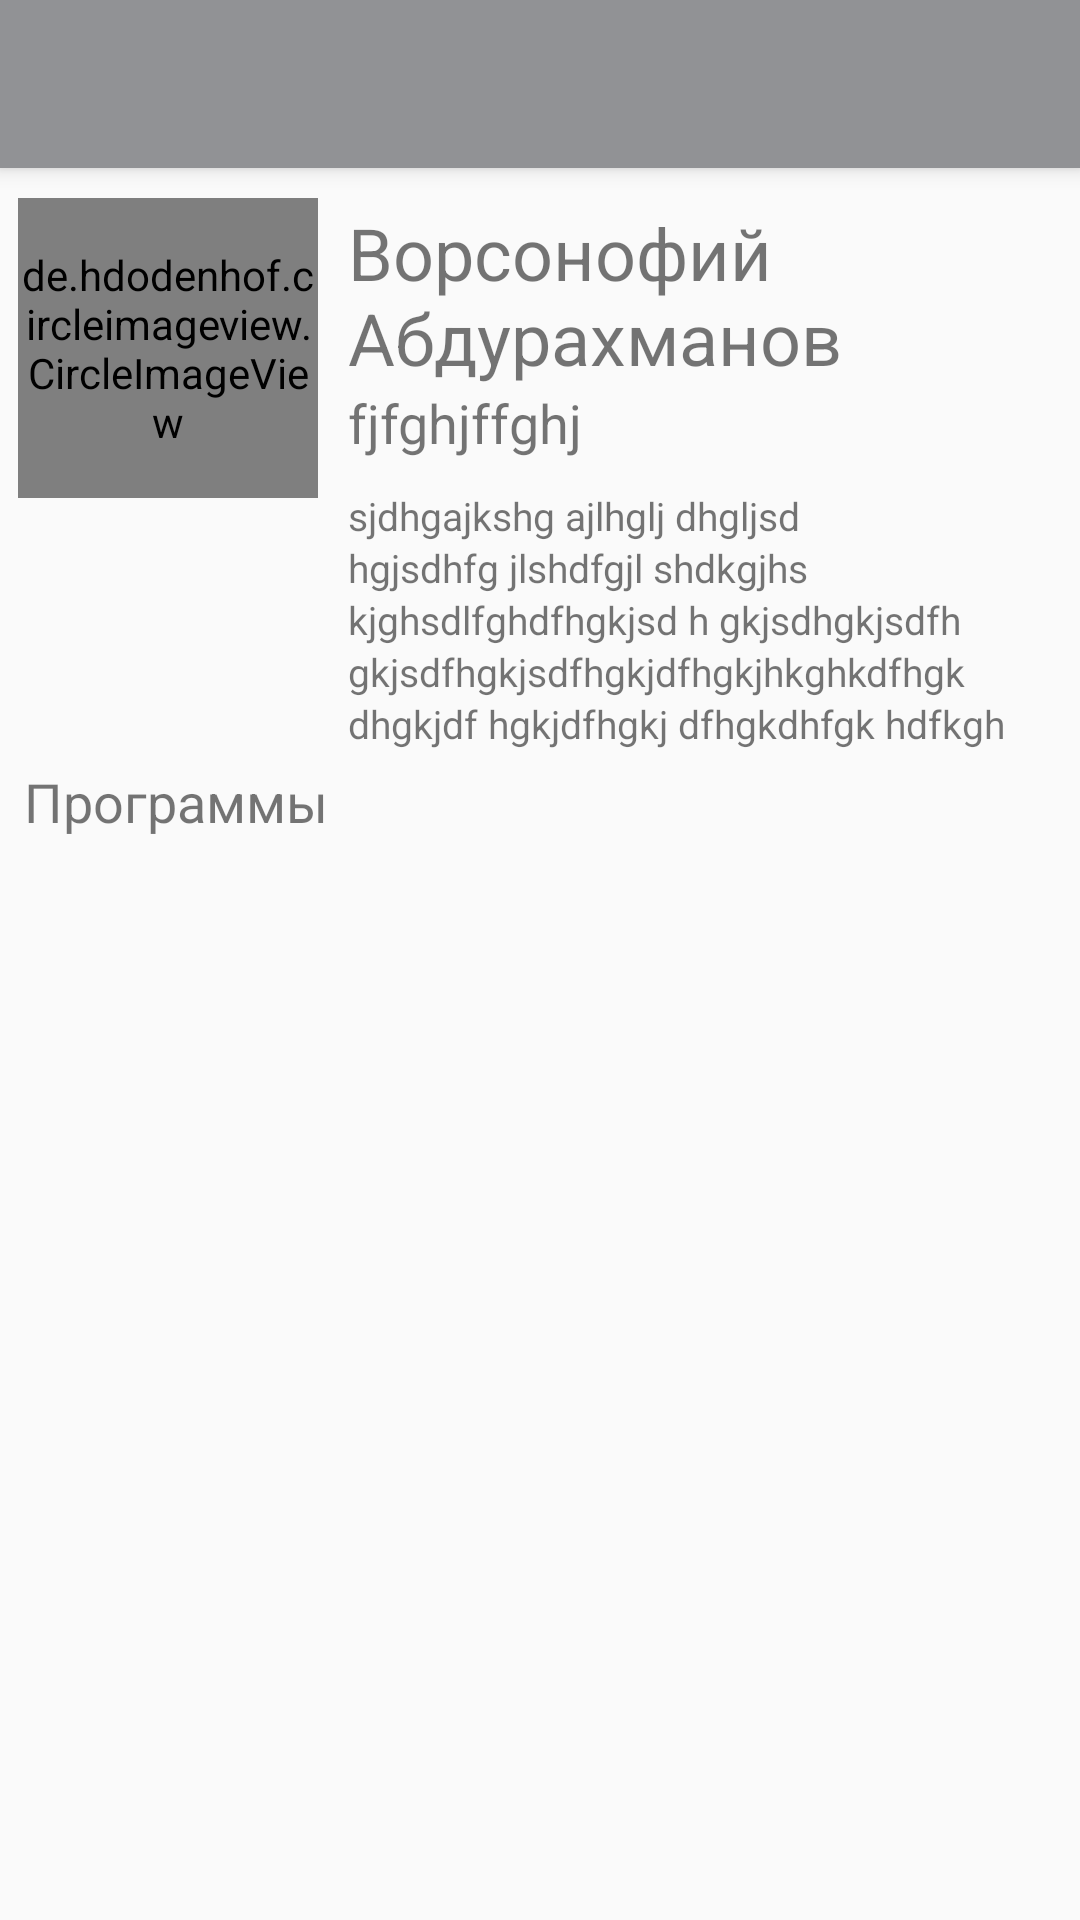

Here is an Android app screen rendered from its layout file. Give the layout XML and the strings, colors and styles it references.
<!-- AndroidManifest.xml: application theme AppTheme -->
<!-- res/layout/activity_producer.xml -->
<LinearLayout xmlns:android="http://schemas.android.com/apk/res/android"
    xmlns:app="http://schemas.android.com/apk/res-auto"
    xmlns:tools="http://schemas.android.com/tools"
    android:layout_width="match_parent"
    android:layout_height="match_parent"
    android:orientation="vertical"
    tools:ignore="HardcodedText">

    <android.support.design.widget.CoordinatorLayout
        android:layout_width="match_parent"
        android:layout_height="match_parent">

        <android.support.design.widget.AppBarLayout
            android:id="@+id/appbar"
            android:layout_width="match_parent"
            android:layout_height="wrap_content"
            android:theme="@style/ThemeOverlay.AppCompat.Dark.ActionBar">

            <include layout="@layout/toolbar"/>


        </android.support.design.widget.AppBarLayout>


        <android.support.v4.widget.NestedScrollView
            android:layout_width="match_parent"
            android:layout_height="match_parent"
            android:scrollbars="none"
            app:layout_behavior="@string/appbar_scrolling_view_behavior">


            <LinearLayout
                android:orientation="vertical"
                android:layout_width="wrap_content"
                android:layout_height="wrap_content">




                    <LinearLayout
                        android:layout_marginTop="10dp"
                        android:paddingLeft="6dp"
                        android:paddingRight="6dp"
                        android:orientation="horizontal"
                        android:layout_width="match_parent"
                        android:layout_height="wrap_content">
                        <de.hdodenhof.circleimageview.CircleImageView
                            android:id="@+id/prod_avatar"
                            android:scaleType="centerCrop"
                            android:layout_width="100dp"
                            android:layout_height="100dp"
                            android:layout_gravity="center_horizontal"
                            app:civ_border_width="0.5dp"
                            app:civ_border_color="#c0c0c0"
                            android:adjustViewBounds="false" />

                        <LinearLayout
                            android:layout_weight="1"
                            android:orientation="vertical"
                            android:layout_width="0dp"
                            android:layout_height="wrap_content"
                            android:paddingLeft="10dp"
                            android:paddingTop="2dp">

                            <TextView
                                android:textSize="24dp"
                                android:id="@+id/prod_name"
                                android:text="Ворсонофий Абдурахманов"
                                android:layout_width="match_parent"
                                android:layout_height="wrap_content"
                                android:maxLines="2" />

                            <TextView
                                android:id="@+id/prod_nick"
                                android:text="fjfghjffghj"
                                android:layout_width="match_parent"
                                android:layout_height="wrap_content"
                                android:layout_marginBottom="10dp"
                                android:textSize="18dp" />


                            <TextView
                                android:text="sjdhgajkshg ajlhglj dhgljsd hgjsdhfg jlshdfgjl shdkgjhs kjghsdlfghdfhgkjsd h gkjsdhgkjsdfh gkjsdfhgkjsdfhgkjdfhgkjhkghkdfhgk dhgkjdf hgkjdfhgkj dfhgkdhfgk hdfkgh"
                                android:textColorLink="#2290ff"
                                android:autoLink="web"
                                android:id="@+id/prod_about"
                                android:layout_width="match_parent"
                                android:layout_height="wrap_content"
                                android:textSize="13sp"
                                android:lineSpacingExtra="2dp"
                                android:textIsSelectable="true" />


                        </LinearLayout>
                    </LinearLayout>



                <TextView
                    android:text="Программы"
                    android:layout_width="match_parent"
                    android:layout_height="wrap_content"
                    android:layout_marginTop="5dp"
                    android:layout_marginBottom="4dp"
                    android:paddingLeft="8dp"
                    android:textSize="18dp" />

                <android.support.v7.widget.RecyclerView
                    android:paddingLeft="3dp"
                    android:paddingRight="3dp"
                    android:paddingBottom="5dp"
                    android:id="@+id/programs"
                    android:layout_width="match_parent"
                    android:layout_height="wrap_content"/>

            </LinearLayout>


        </android.support.v4.widget.NestedScrollView>


    </android.support.design.widget.CoordinatorLayout>
</LinearLayout>
<!-- res/layout/toolbar.xml (included above) -->
<?xml version="1.0" encoding="utf-8"?>
<android.support.v7.widget.Toolbar xmlns:android="http://schemas.android.com/apk/res/android"
    xmlns:app="http://schemas.android.com/apk/res-auto"
    android:id="@+id/toolbar"
    android:layout_width="match_parent"
    app:theme="@style/ToolBarStyle"
    android:layout_height="?android:actionBarSize"
    android:background="@color/colorPrimary"/>
<!-- resources referenced by this layout -->
<resources>
  <color name="colorPrimary">#919295</color>
  <style name="ToolBarStyle" parent="Theme.AppCompat">
          <item name="android:textColorPrimary">@android:color/white</item>
          <item name="android:textColorSecondary">@android:color/white</item>
          <item name="actionMenuTextColor">@android:color/white</item>
      </style>
  <style name="AppTheme" parent="AppTheme.Base">
  
      </style>
  <style name="AppTheme.Base" parent="Theme.AppCompat.Light.NoActionBar">
          
          <item name="colorPrimary">@color/colorPrimary</item>
          <item name="colorPrimaryDark">@color/colorPrimaryDark</item>
          <item name="colorAccent">@color/colorAccent</item>
      </style>
  <color name="colorPrimaryDark">#7c7d80</color>
  <color name="colorAccent">#494949</color>
</resources>
